Run: headless pygame with SDL's dummy video driver; simulated clock (each Clock.tick advances the game by its frame time, no real sleeping); random seed 0; keys injected as events and as key.get_pressed() state; no mouse input.
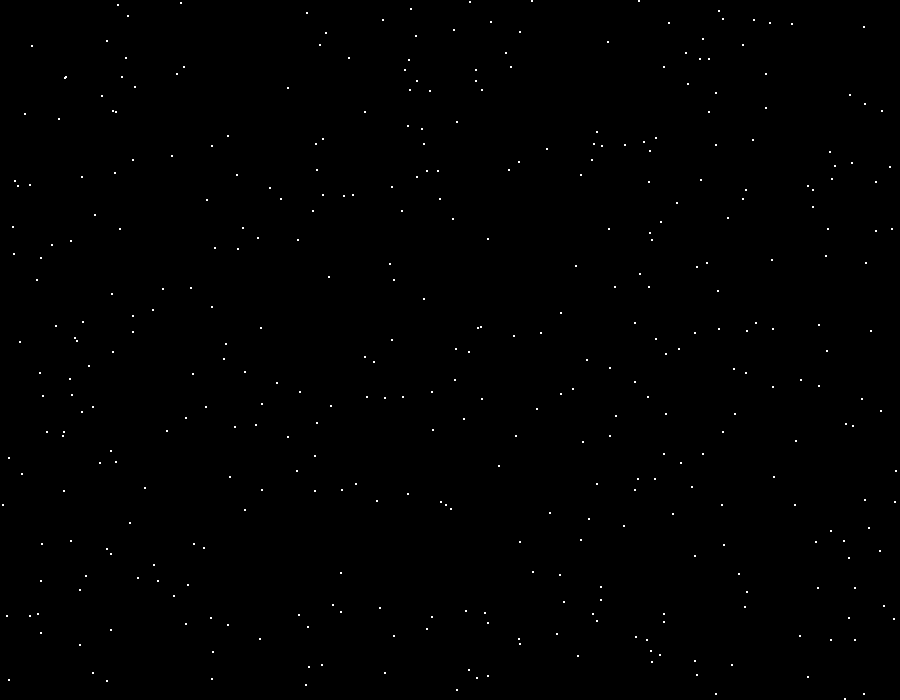
Frame 1 of 4 · flips 1–60 · no input
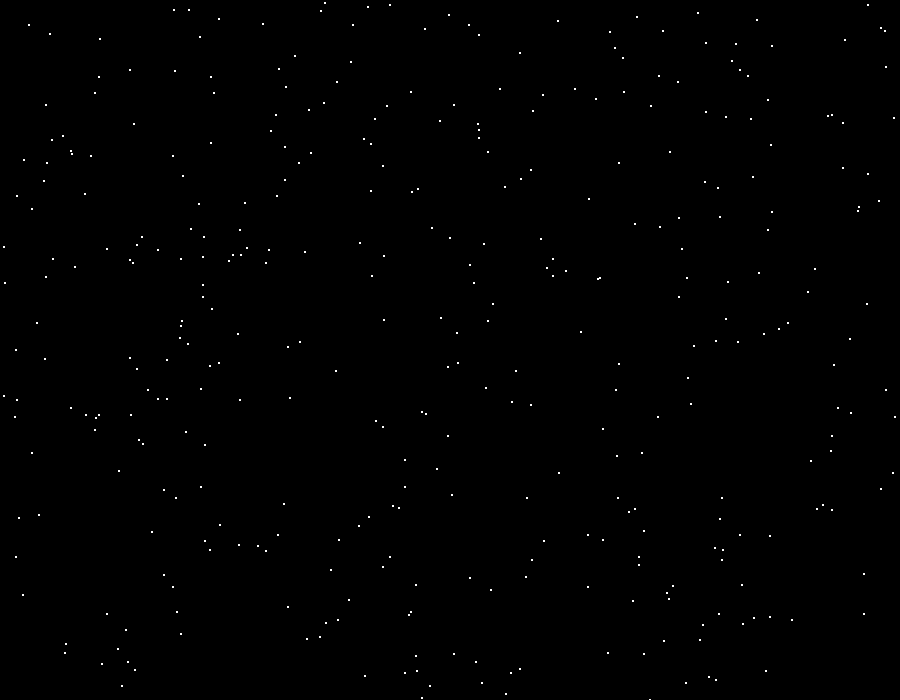
Frame 2 of 4 · flips 61–180 · tapped SPACE, RETURN · held RIGHT (→), D
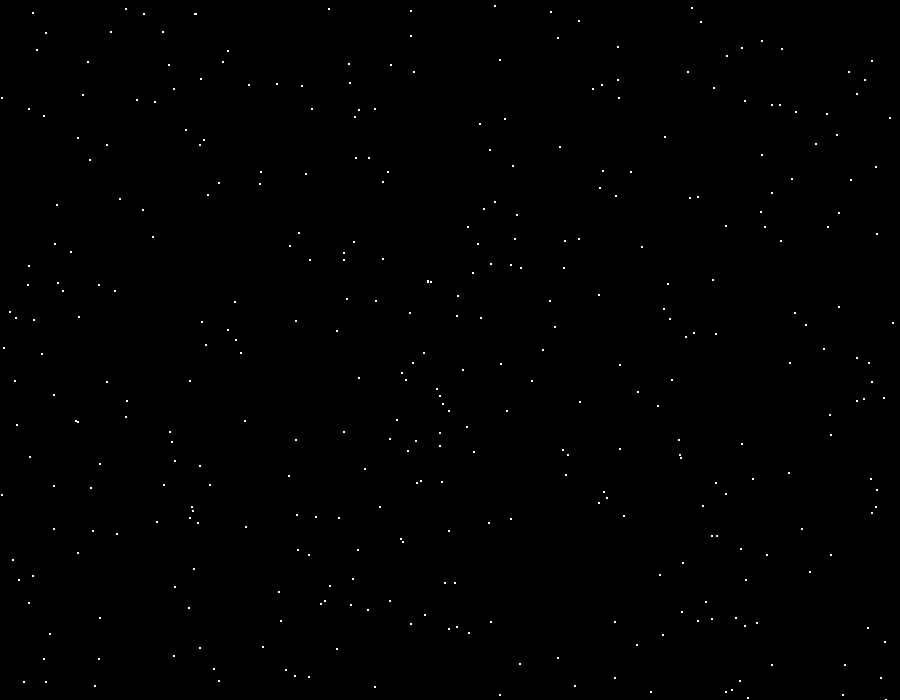
Frame 3 of 4 · flips 181–300 · held DOWN (↓), S
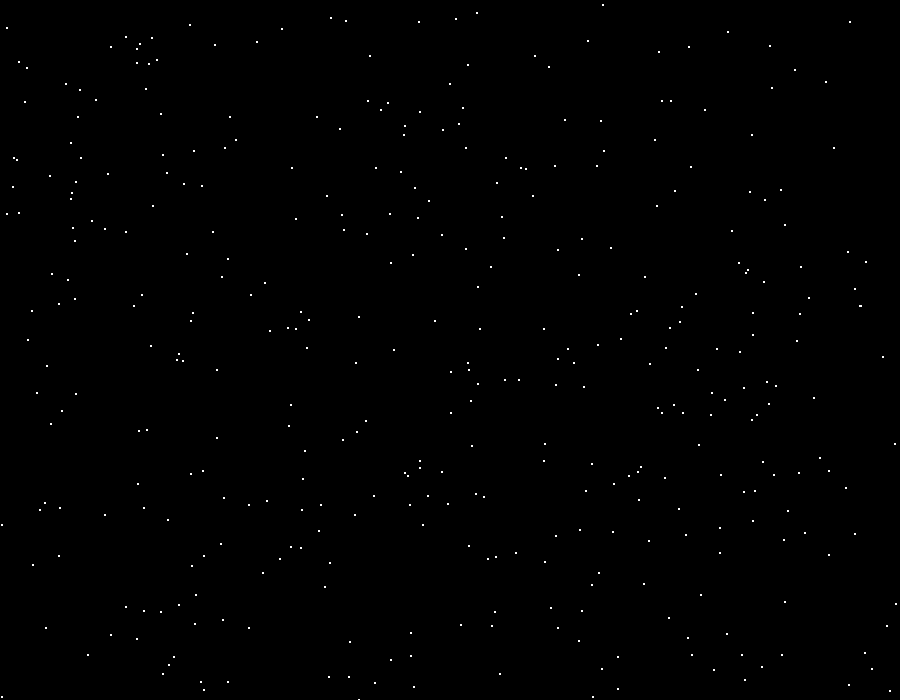
Frame 4 of 4 · flips 301–420 · held LEFT (←), A, UP (↑), W

The pygame program that drew these frames:

import pygame
import random

pygame.init()

# Color Properties and Screen size
BLACK = [0, 0, 0]
WHITE = [255,255,255]
Screen_Size = [900, 700]
 
# Title 
screen = pygame.display.set_mode(Screen_Size)
pygame.display.set_caption("Snow Fall Simulator")

# Empty Snow Array
Snow = []

# Loop Snow Fall
for i in range(500):
    x = random.randrange(0, 900)
    y = random.randrange(0, 900)
    Snow.append([x, y])

# Set Timer for Snow Flake falls
timer = pygame.time.Clock()
done = False
while not done:

    for event in pygame.event.get(): 
        # Click X to exit the program
        if event.type == pygame.QUIT: 
            done = True
    # Fill background color to black
    screen.fill(BLACK)
    for i in range(len(Snow)):
        # Draw the snow that is falling
        pygame.draw.circle(screen, WHITE, Snow[i], 1.1)
 
        Snow[i][1] += random.randint(0, 10)
        # Move Snow back to top to a new random position
        if Snow[i][1] > 900:
            y = random.randrange(-50, -10)
            Snow[i][1] = y
            x = random.randrange(0, 900)
            Snow[i][0] = x
 
    pygame.display.update()
    timer.tick(60)
pygame.quit()
